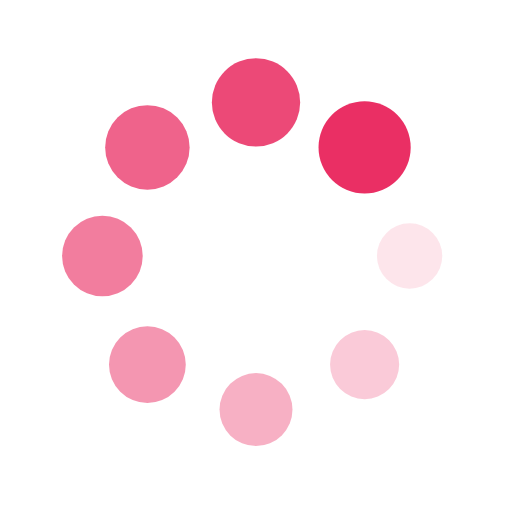
t = 0.00 s
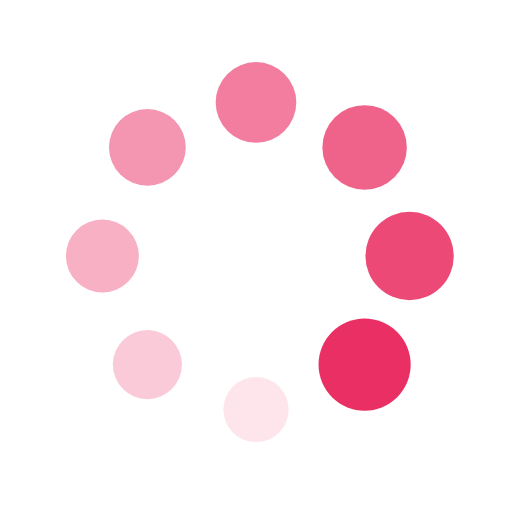
t = 0.25 s
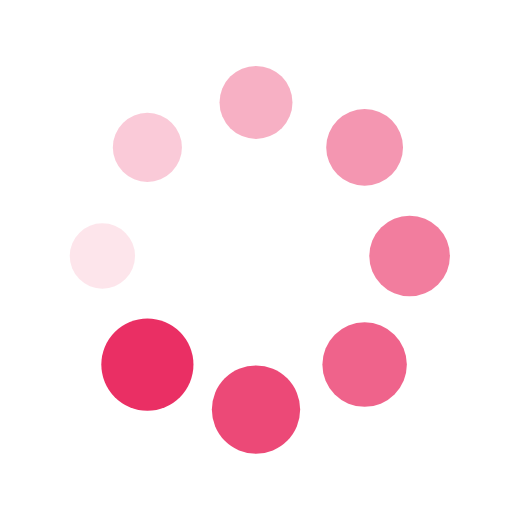
t = 0.50 s
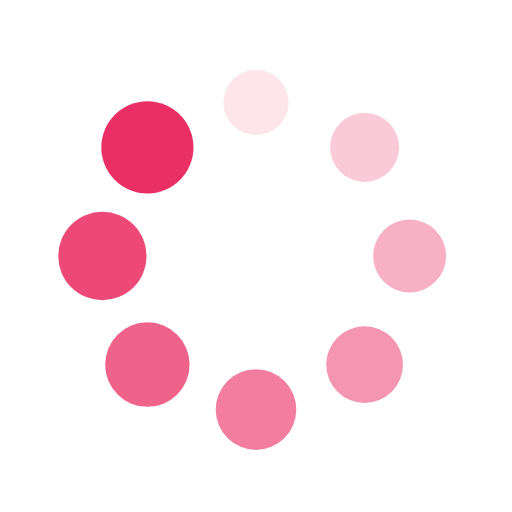
t = 0.75 s

The animated SVG that drew these frames (rendered in a browser with its animation timeline set to each time). Animation: 16 SMIL elements (animate=8,animateTransform=8); one cycle of 1.00 s, repeats indefinitely.

<?xml version="1.0" encoding="utf-8"?>
<svg xmlns="http://www.w3.org/2000/svg" xmlns:xlink="http://www.w3.org/1999/xlink" style="margin: auto; background: none; display: block; shape-rendering: auto;" width="200px" height="200px" viewBox="0 0 100 100" preserveAspectRatio="xMidYMid">
<g transform="translate(80,50)">
<g transform="rotate(0)">
<circle cx="0" cy="0" r="6" fill="#ea2f64" fill-opacity="1">
  <animateTransform attributeName="transform" type="scale" begin="-0.875s" values="1.5 1.5;1 1" keyTimes="0;1" dur="1s" repeatCount="indefinite"></animateTransform>
  <animate attributeName="fill-opacity" keyTimes="0;1" dur="1s" repeatCount="indefinite" values="1;0" begin="-0.875s"></animate>
</circle>
</g>
</g><g transform="translate(71.21320343559643,71.21320343559643)">
<g transform="rotate(45)">
<circle cx="0" cy="0" r="6" fill="#ea2f64" fill-opacity="0.875">
  <animateTransform attributeName="transform" type="scale" begin="-0.75s" values="1.5 1.5;1 1" keyTimes="0;1" dur="1s" repeatCount="indefinite"></animateTransform>
  <animate attributeName="fill-opacity" keyTimes="0;1" dur="1s" repeatCount="indefinite" values="1;0" begin="-0.75s"></animate>
</circle>
</g>
</g><g transform="translate(50,80)">
<g transform="rotate(90)">
<circle cx="0" cy="0" r="6" fill="#ea2f64" fill-opacity="0.75">
  <animateTransform attributeName="transform" type="scale" begin="-0.625s" values="1.5 1.5;1 1" keyTimes="0;1" dur="1s" repeatCount="indefinite"></animateTransform>
  <animate attributeName="fill-opacity" keyTimes="0;1" dur="1s" repeatCount="indefinite" values="1;0" begin="-0.625s"></animate>
</circle>
</g>
</g><g transform="translate(28.786796564403577,71.21320343559643)">
<g transform="rotate(135)">
<circle cx="0" cy="0" r="6" fill="#ea2f64" fill-opacity="0.625">
  <animateTransform attributeName="transform" type="scale" begin="-0.5s" values="1.5 1.5;1 1" keyTimes="0;1" dur="1s" repeatCount="indefinite"></animateTransform>
  <animate attributeName="fill-opacity" keyTimes="0;1" dur="1s" repeatCount="indefinite" values="1;0" begin="-0.5s"></animate>
</circle>
</g>
</g><g transform="translate(20,50.00000000000001)">
<g transform="rotate(180)">
<circle cx="0" cy="0" r="6" fill="#ea2f64" fill-opacity="0.5">
  <animateTransform attributeName="transform" type="scale" begin="-0.375s" values="1.5 1.5;1 1" keyTimes="0;1" dur="1s" repeatCount="indefinite"></animateTransform>
  <animate attributeName="fill-opacity" keyTimes="0;1" dur="1s" repeatCount="indefinite" values="1;0" begin="-0.375s"></animate>
</circle>
</g>
</g><g transform="translate(28.78679656440357,28.786796564403577)">
<g transform="rotate(225)">
<circle cx="0" cy="0" r="6" fill="#ea2f64" fill-opacity="0.375">
  <animateTransform attributeName="transform" type="scale" begin="-0.25s" values="1.5 1.5;1 1" keyTimes="0;1" dur="1s" repeatCount="indefinite"></animateTransform>
  <animate attributeName="fill-opacity" keyTimes="0;1" dur="1s" repeatCount="indefinite" values="1;0" begin="-0.25s"></animate>
</circle>
</g>
</g><g transform="translate(49.99999999999999,20)">
<g transform="rotate(270)">
<circle cx="0" cy="0" r="6" fill="#ea2f64" fill-opacity="0.25">
  <animateTransform attributeName="transform" type="scale" begin="-0.125s" values="1.5 1.5;1 1" keyTimes="0;1" dur="1s" repeatCount="indefinite"></animateTransform>
  <animate attributeName="fill-opacity" keyTimes="0;1" dur="1s" repeatCount="indefinite" values="1;0" begin="-0.125s"></animate>
</circle>
</g>
</g><g transform="translate(71.21320343559643,28.78679656440357)">
<g transform="rotate(315)">
<circle cx="0" cy="0" r="6" fill="#ea2f64" fill-opacity="0.125">
  <animateTransform attributeName="transform" type="scale" begin="0s" values="1.5 1.5;1 1" keyTimes="0;1" dur="1s" repeatCount="indefinite"></animateTransform>
  <animate attributeName="fill-opacity" keyTimes="0;1" dur="1s" repeatCount="indefinite" values="1;0" begin="0s"></animate>
</circle>
</g>
</g>
<!-- [ldio] generated by https://loading.io/ --></svg>
